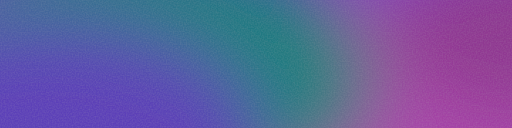
t = 0.00 s
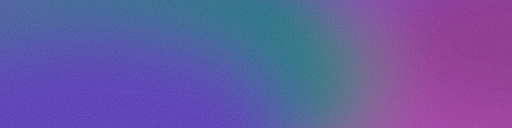
t = 0.09 s
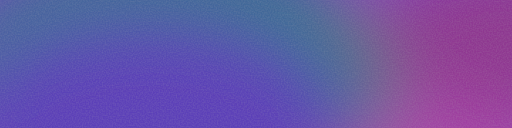
t = 0.21 s
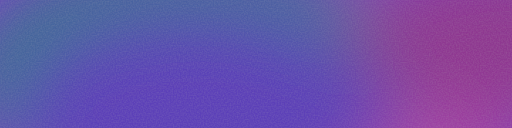
t = 0.30 s
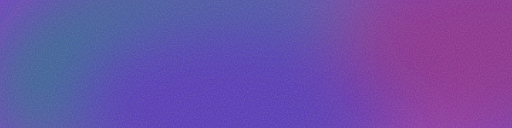
t = 0.39 s
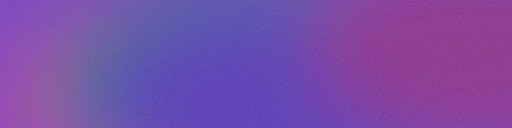
t = 0.51 s

The animated SVG that drew these frames (rendered in a browser with its animation timeline set to each time). Animation: 17 SMIL elements (animate=17); one cycle of 0.60 s, repeats indefinitely.

<svg xmlns="http://www.w3.org/2000/svg" viewBox="0 0 400 100" preserveAspectRatio="none"><defs><filter id="b" x="-50%" y="-50%" width="200%" height="200%"><feGaussianBlur stdDeviation="28"/></filter><filter id="n" x="0" y="0" width="100%" height="100%"><feTurbulence type="fractalNoise" baseFrequency="0.9" numOctaves="1" seed="1"><animate attributeName="seed" values="1;7;3;11;5;9" dur="0.6s" calcMode="discrete" repeatCount="indefinite"/></feTurbulence><feColorMatrix type="matrix" values="0 0 0 0 0.5 0 0 0 0 0.5 0 0 0 0 0.5 0 0 0 0.30000000000000004 -0.1"/></filter></defs><rect width="400" height="100" fill="#7A45C0"/><g filter="url(#b)"><ellipse cx="309" cy="125" rx="123" ry="68" fill="#A945AA"><animate attributeName="cx" values="309;6;300;-22;184;309" dur="7.12s" begin="-3.01s" repeatCount="indefinite" calcMode="spline" keySplines="0.45 0 0.55 1;0.45 0 0.55 1;0.45 0 0.55 1;0.45 0 0.55 1;0.45 0 0.55 1"/><animate attributeName="cy" values="125;128;101;64;105;125" dur="7.12s" begin="-3.01s" repeatCount="indefinite" calcMode="spline" keySplines="0.45 0 0.55 1;0.45 0 0.55 1;0.45 0 0.55 1;0.45 0 0.55 1;0.45 0 0.55 1"/><animate attributeName="rx" values="123;168;186;146;158;123" dur="7.12s" begin="-3.01s" repeatCount="indefinite" calcMode="spline" keySplines="0.45 0 0.55 1;0.45 0 0.55 1;0.45 0 0.55 1;0.45 0 0.55 1;0.45 0 0.55 1"/><animate attributeName="ry" values="68;92;102;80;87;68" dur="7.12s" begin="-3.01s" repeatCount="indefinite" calcMode="spline" keySplines="0.45 0 0.55 1;0.45 0 0.55 1;0.45 0 0.55 1;0.45 0 0.55 1;0.45 0 0.55 1"/></ellipse><ellipse cx="33" cy="-18" rx="185" ry="102" fill="#127E7B"><animate attributeName="cx" values="33;6;-2;107;291;33" dur="6.62s" begin="-4.1s" repeatCount="indefinite" calcMode="spline" keySplines="0.45 0 0.55 1;0.45 0 0.55 1;0.45 0 0.55 1;0.45 0 0.55 1;0.45 0 0.55 1"/><animate attributeName="cy" values="-18;75;109;62;80;-18" dur="6.62s" begin="-4.1s" repeatCount="indefinite" calcMode="spline" keySplines="0.45 0 0.55 1;0.45 0 0.55 1;0.45 0 0.55 1;0.45 0 0.55 1;0.45 0 0.55 1"/><animate attributeName="rx" values="185;182;156;183;114;185" dur="6.62s" begin="-4.1s" repeatCount="indefinite" calcMode="spline" keySplines="0.45 0 0.55 1;0.45 0 0.55 1;0.45 0 0.55 1;0.45 0 0.55 1;0.45 0 0.55 1"/><animate attributeName="ry" values="102;100;86;101;63;102" dur="6.62s" begin="-4.1s" repeatCount="indefinite" calcMode="spline" keySplines="0.45 0 0.55 1;0.45 0 0.55 1;0.45 0 0.55 1;0.45 0 0.55 1;0.45 0 0.55 1"/></ellipse><ellipse cx="218" cy="76" rx="138" ry="76" fill="#5B3FB8"><animate attributeName="cx" values="218;-8;-37;426;-5;218" dur="4.68s" begin="-4.03s" repeatCount="indefinite" calcMode="spline" keySplines="0.45 0 0.55 1;0.45 0 0.55 1;0.45 0 0.55 1;0.45 0 0.55 1;0.45 0 0.55 1"/><animate attributeName="cy" values="76;-28;100;62;118;76" dur="4.68s" begin="-4.03s" repeatCount="indefinite" calcMode="spline" keySplines="0.45 0 0.55 1;0.45 0 0.55 1;0.45 0 0.55 1;0.45 0 0.55 1;0.45 0 0.55 1"/><animate attributeName="rx" values="138;113;151;155;177;138" dur="4.68s" begin="-4.03s" repeatCount="indefinite" calcMode="spline" keySplines="0.45 0 0.55 1;0.45 0 0.55 1;0.45 0 0.55 1;0.45 0 0.55 1;0.45 0 0.55 1"/><animate attributeName="ry" values="76;62;83;85;97;76" dur="4.68s" begin="-4.03s" repeatCount="indefinite" calcMode="spline" keySplines="0.45 0 0.55 1;0.45 0 0.55 1;0.45 0 0.55 1;0.45 0 0.55 1;0.45 0 0.55 1"/></ellipse><ellipse cx="332" cy="-27" rx="189" ry="104" fill="#8E3790"><animate attributeName="cx" values="332;419;336;318;221;332" dur="5.64s" begin="-1.2s" repeatCount="indefinite" calcMode="spline" keySplines="0.45 0 0.55 1;0.45 0 0.55 1;0.45 0 0.55 1;0.45 0 0.55 1;0.45 0 0.55 1"/><animate attributeName="cy" values="-27;25;49;28;47;-27" dur="5.64s" begin="-1.2s" repeatCount="indefinite" calcMode="spline" keySplines="0.45 0 0.55 1;0.45 0 0.55 1;0.45 0 0.55 1;0.45 0 0.55 1;0.45 0 0.55 1"/><animate attributeName="rx" values="189;115;146;144;136;189" dur="5.64s" begin="-1.2s" repeatCount="indefinite" calcMode="spline" keySplines="0.45 0 0.55 1;0.45 0 0.55 1;0.45 0 0.55 1;0.45 0 0.55 1;0.45 0 0.55 1"/><animate attributeName="ry" values="104;63;80;79;75;104" dur="5.64s" begin="-1.2s" repeatCount="indefinite" calcMode="spline" keySplines="0.45 0 0.55 1;0.45 0 0.55 1;0.45 0 0.55 1;0.45 0 0.55 1;0.45 0 0.55 1"/></ellipse></g><rect width="400" height="100" filter="url(#n)"/></svg>
